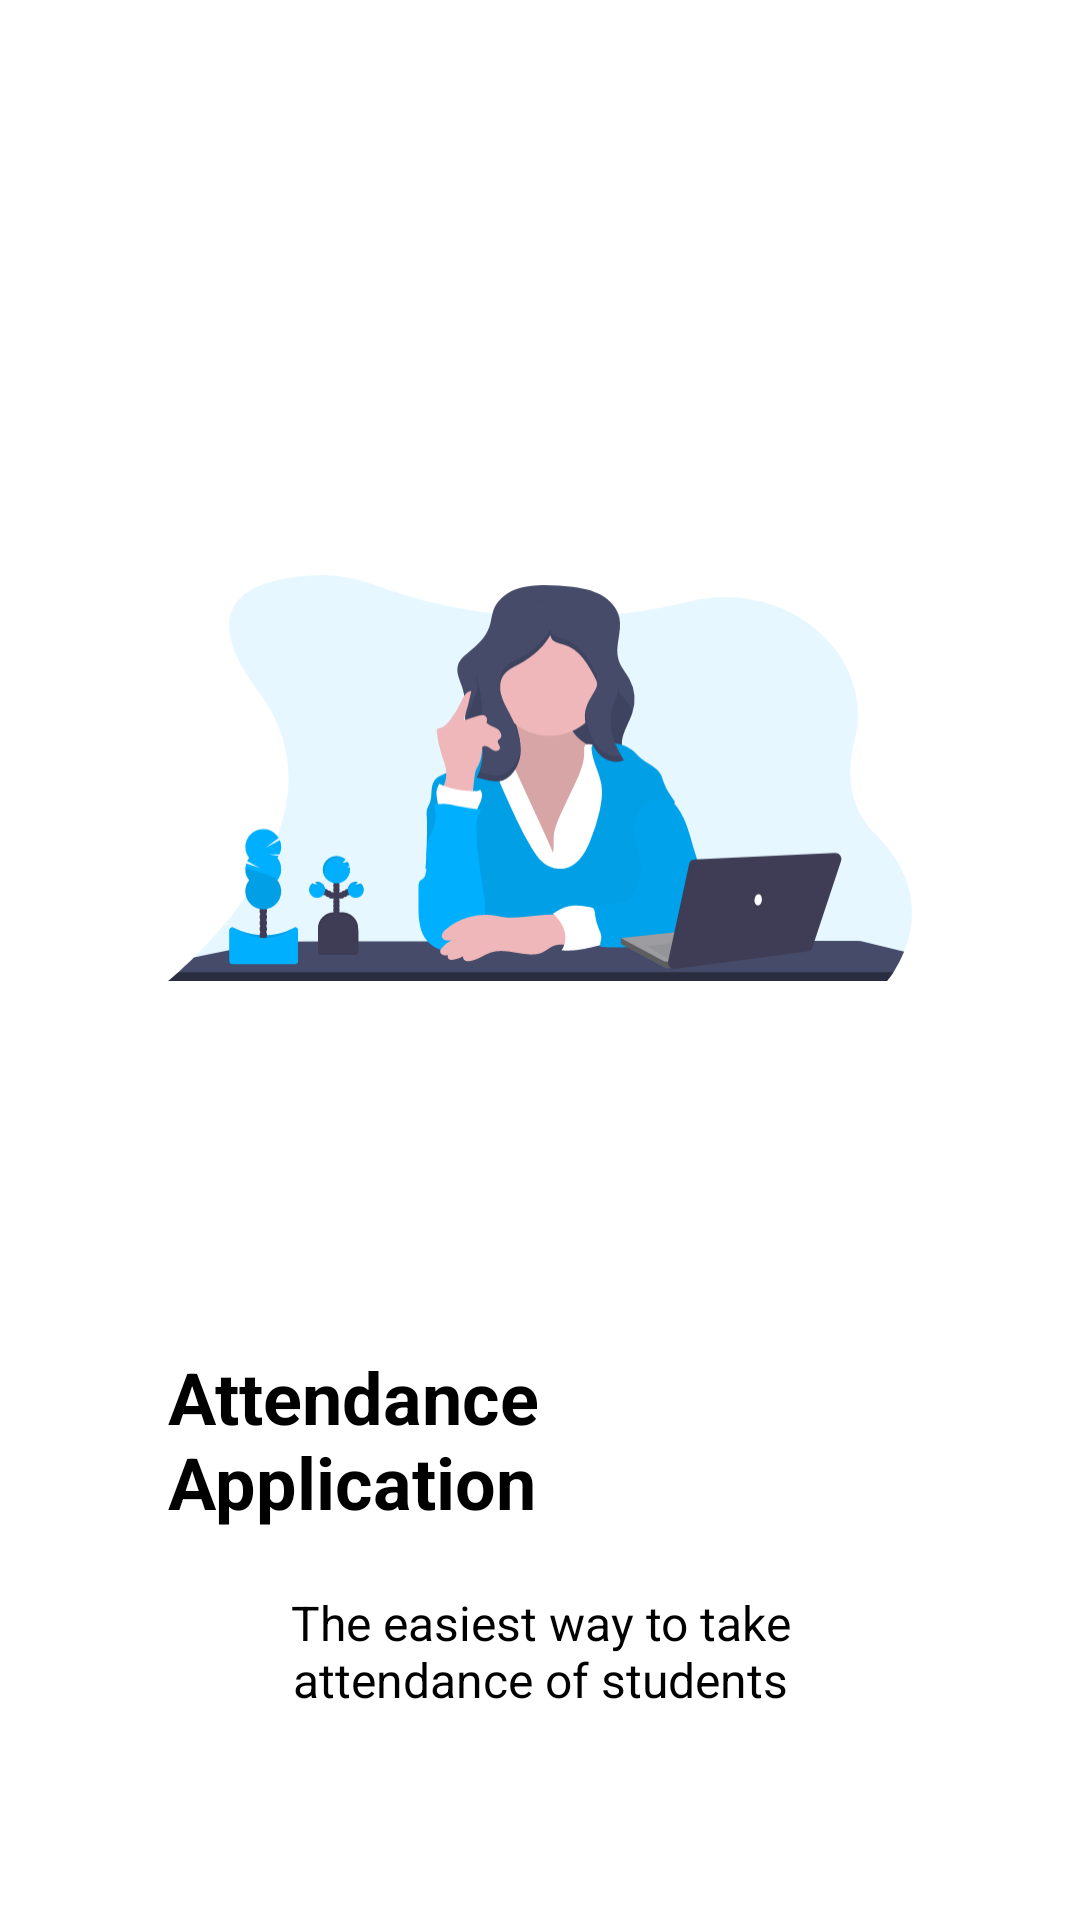

Reconstruct the res/layout file that produces this screen, plus the resources it refers to.
<!-- AndroidManifest.xml: application theme Theme.AttendanceApp -->
<!-- res/layout/activity_login.xml -->
<?xml version="1.0" encoding="utf-8"?>
<RelativeLayout xmlns:android="http://schemas.android.com/apk/res/android"
    xmlns:app="http://schemas.android.com/apk/res-auto"
    xmlns:tools="http://schemas.android.com/tools"
    android:id="@+id/container"
    android:layout_width="match_parent"
    android:layout_height="match_parent"
    android:paddingLeft="@dimen/activity_horizontal_margin"
    android:paddingTop="@dimen/activity_vertical_margin"
    android:paddingRight="@dimen/activity_horizontal_margin"
    android:paddingBottom="@dimen/activity_vertical_margin"
   >

    <LinearLayout
        android:layout_centerInParent="true"
        android:id="@+id/layout"
        android:layout_marginHorizontal="40dp"
        android:layout_width="wrap_content"
        android:layout_height="wrap_content"
        android:gravity="center_horizontal"
        android:orientation="vertical">

        <ImageView
            android:layout_width="match_parent"
            android:layout_height="@dimen/img_width_height"
            android:src="@drawable/ic_undraw_teacher" />

        <TextView
            android:layout_width="wrap_content"
            android:layout_height="wrap_content"
            android:text="@string/slide_1_title"
            android:textSize="@dimen/slide_title"
            android:textStyle="bold"
            style="@style/Theme.AttendanceApp.TextView"/>

        <TextView
            android:layout_width="wrap_content"
            android:layout_height="wrap_content"
            android:layout_marginTop="20dp"
            android:paddingLeft="@dimen/desc_padding"
            android:paddingRight="@dimen/desc_padding"
            android:text="@string/slide_1_desc"
            android:textAlignment="center"
            style="@style/Theme.AttendanceApp.TextView"
            android:textSize="@dimen/slide_desc" />

    </LinearLayout>


    <Button
        android:layout_marginRight="15dp"
        android:layout_marginBottom="15dp"
        android:id="@+id/btnLogin"
        android:layout_width="wrap_content"
        android:layout_height="wrap_content"
        android:layout_centerHorizontal="true"
        android:layout_below="@id/layout"
        android:layout_marginTop="20dp"
        android:background="@null"
        android:text=""
        android:textColor="@android:color/white" />

</RelativeLayout>
<!-- resources referenced by this layout -->
<resources>
  <dimen name="activity_horizontal_margin">16dp</dimen>
  <dimen name="activity_vertical_margin">16dp</dimen>
  <dimen name="desc_padding">40dp</dimen>
  <dimen name="img_width_height">380dp</dimen>
  <dimen name="slide_desc">16dp</dimen>
  <dimen name="slide_title">24dp</dimen>
  <!-- drawable ic_undraw_teacher: vector/xml drawable (drawable, 24707 chars, omitted) -->
  <string name="slide_1_desc">The easiest way to take attendance of students</string>
  <string name="slide_1_title">Attendance Application</string>
  <style name="Theme.AttendanceApp.TextView" parent="Widget.AppCompat.TextView">
          <item name="android:textColor">@color/black</item>
      </style>
  <style name="Theme.AttendanceApp" parent="Theme.MaterialComponents.DayNight.NoActionBar">
          
          <item name="colorPrimary">@color/colorPrimary</item>
          <item name="colorPrimaryVariant">@color/colorPrimaryDark</item>
          <item name="colorOnPrimary">@color/black</item>
          
          <item name="colorSecondary">@color/teal_200</item>
          <item name="colorSecondaryVariant">@color/teal_700</item>
          <item name="colorOnSecondary">@color/black</item>
          
          <item name="android:statusBarColor" tools:targetApi="l">?attr/colorPrimaryVariant</item>
          
          <item name="android:textColor">@color/black</item>
      </style>
  <color name="black">#FF000000</color>
  <color name="colorPrimary">#3F51B5</color>
  <color name="colorPrimaryDark">#303F9F</color>
  <color name="teal_200">#FF03DAC5</color>
  <color name="teal_700">#FF018786</color>
</resources>
